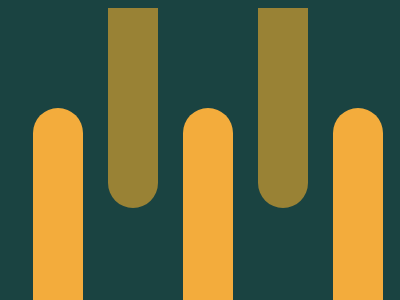

Write the HTML and CSS that draws this image.

<div style="position: relative; background:  #1A4341; width: 400px; height: 300px;">
    <div class="a"></div>
    <div class="b"></div>
    <div class="c"></div>
    <div class="d"></div>
    <div class="e"></div>
</div>
<style>
  body {
    background: #1A4341;
  }
  .a,.b,.c,.d,.e{
    position: absolute;
    height:200;
    width:50;
    background:#F3AC3C;
    bottom:0;
    left:25;
    border-radius:25px 25px 0 0;
  }
  .b{
    left:175;
  }
  .c{
    left:325;
  }
  .d,.e{
    top:0;
    left:100;
    border-radius:0 0 25px 25px;
    background:#998235;
  }
  .e{
    left:250;
  }
</style>